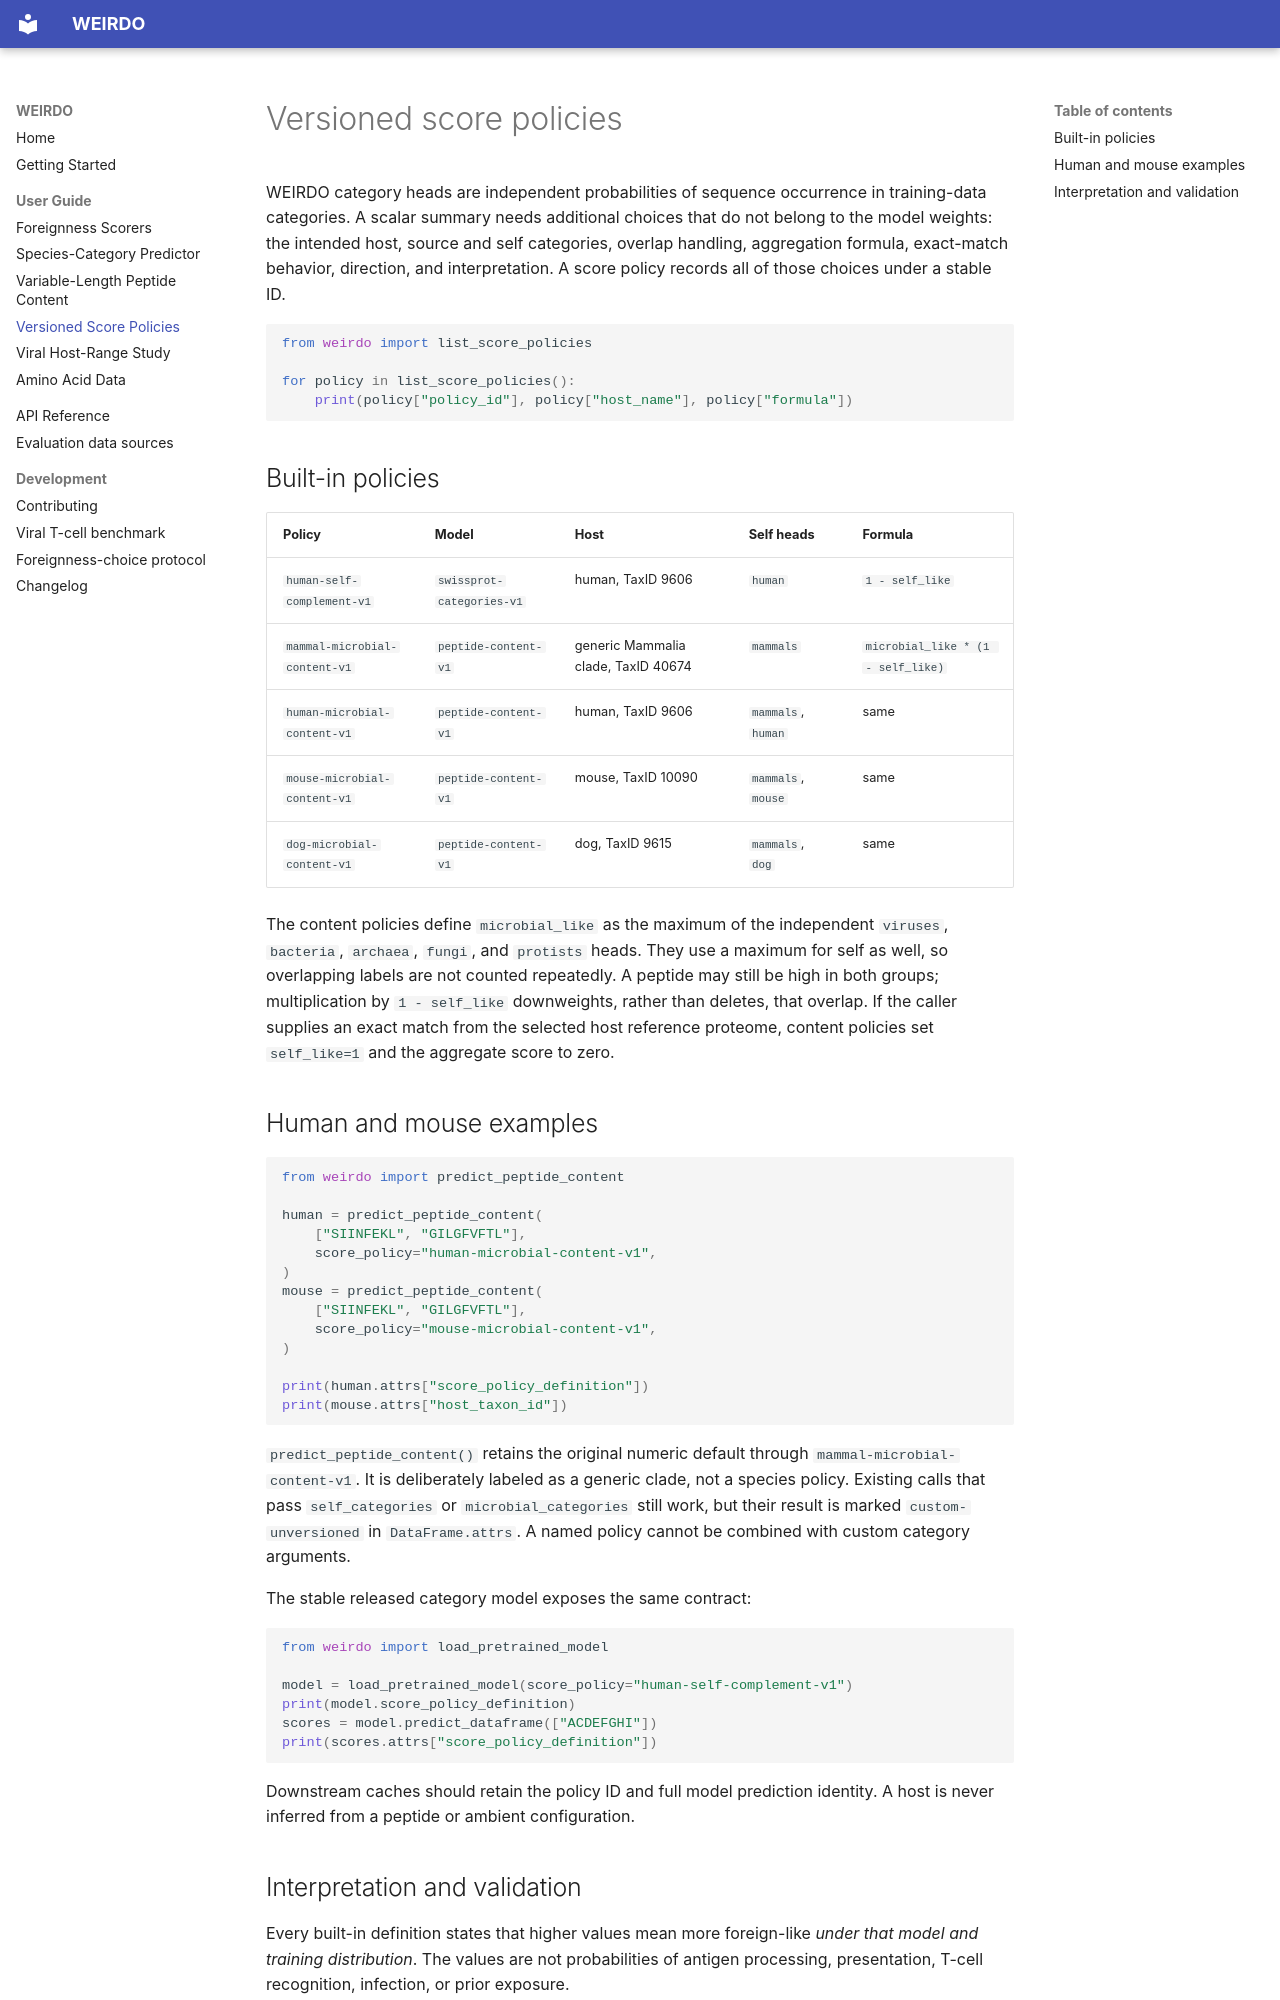

repository: pirl-unc/weirdo · page: score-policies/index.html · generator: mkdocs

# Versioned score policies

WEIRDO category heads are independent probabilities of sequence occurrence in
training-data categories. A scalar summary needs additional choices that do not
belong to the model weights: the intended host, source and self categories,
overlap handling, aggregation formula, exact-match behavior, direction, and
interpretation. A score policy records all of those choices under a stable ID.

```python
from weirdo import list_score_policies

for policy in list_score_policies():
    print(policy["policy_id"], policy["host_name"], policy["formula"])
```

## Built-in policies

| Policy | Model | Host | Self heads | Formula |
| --- | --- | --- | --- | --- |
| `human-self-complement-v1` | `swissprot-categories-v1` | human, TaxID 9606 | `human` | `1 - self_like` |
| `mammal-microbial-content-v1` | `peptide-content-v1` | generic Mammalia clade, TaxID 40674 | `mammals` | `microbial_like * (1 - self_like)` |
| `human-microbial-content-v1` | `peptide-content-v1` | human, TaxID 9606 | `mammals`, `human` | same |
| `mouse-microbial-content-v1` | `peptide-content-v1` | mouse, TaxID 10090 | `mammals`, `mouse` | same |
| `dog-microbial-content-v1` | `peptide-content-v1` | dog, TaxID 9615 | `mammals`, `dog` | same |

The content policies define `microbial_like` as the maximum of the independent
`viruses`, `bacteria`, `archaea`, `fungi`, and `protists` heads. They use a
maximum for self as well, so overlapping labels are not counted repeatedly.
A peptide may still be high in both groups; multiplication by `1 - self_like`
downweights, rather than deletes, that overlap. If the caller supplies an exact
match from the selected host reference proteome, content policies set
`self_like=1` and the aggregate score to zero.

## Human and mouse examples

```python
from weirdo import predict_peptide_content

human = predict_peptide_content(
    ["SIINFEKL", "GILGFVFTL"],
    score_policy="human-microbial-content-v1",
)
mouse = predict_peptide_content(
    ["SIINFEKL", "GILGFVFTL"],
    score_policy="mouse-microbial-content-v1",
)

print(human.attrs["score_policy_definition"])
print(mouse.attrs["host_taxon_id"])
```

`predict_peptide_content()` retains the original numeric default through
`mammal-microbial-content-v1`. It is deliberately labeled as a generic clade,
not a species policy. Existing calls that pass `self_categories` or
`microbial_categories` still work, but their result is marked
`custom-unversioned` in `DataFrame.attrs`. A named policy cannot be combined
with custom category arguments.

The stable released category model exposes the same contract:

```python
from weirdo import load_pretrained_model

model = load_pretrained_model(score_policy="human-self-complement-v1")
print(model.score_policy_definition)
scores = model.predict_dataframe(["ACDEFGHI"])
print(scores.attrs["score_policy_definition"])
```

Downstream caches should retain the policy ID and full model prediction
identity. A host is never inferred from a peptide or ambient configuration.
